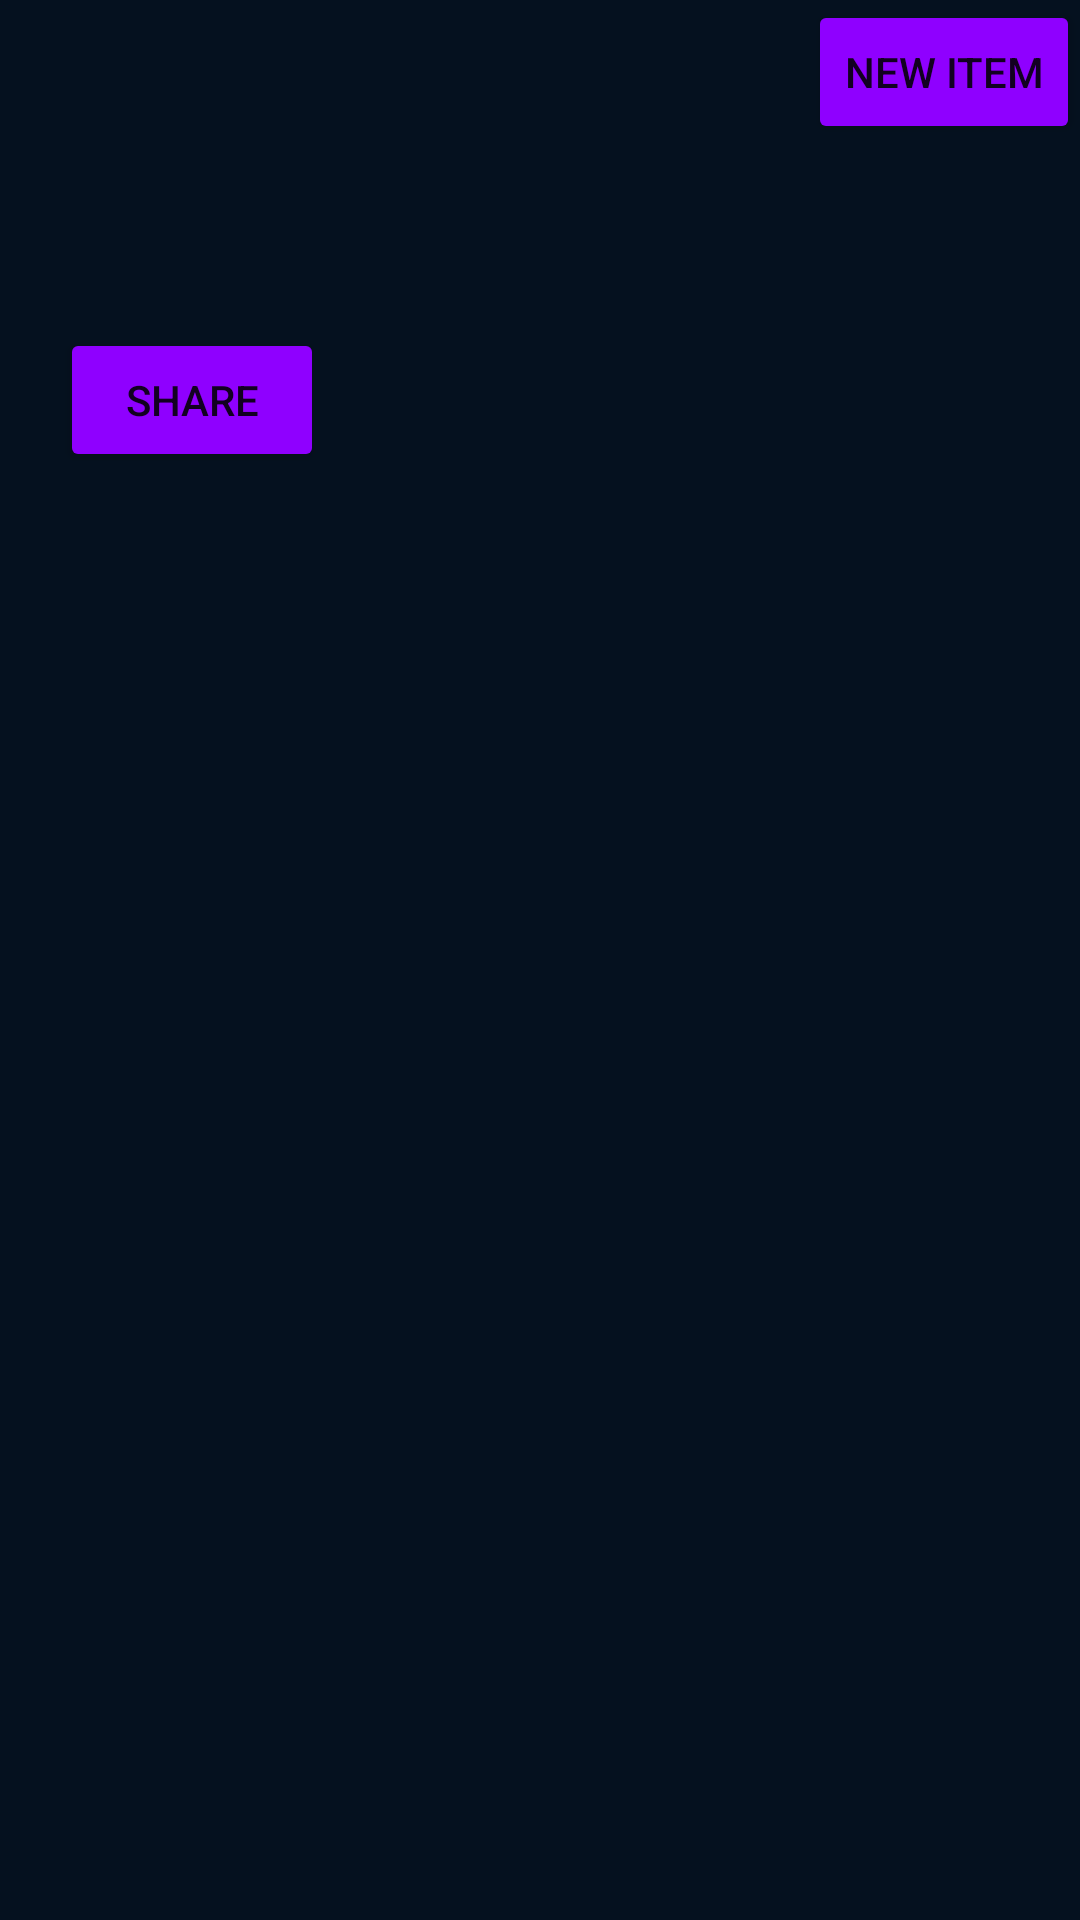

Layout XML and referenced resources for this Android screen:
<!-- AndroidManifest.xml: application theme Theme.AutomatedBill -->
<!-- res/layout/fragment_bill_checkout.xml -->
<?xml version="1.0" encoding="utf-8"?>
<androidx.constraintlayout.widget.ConstraintLayout xmlns:android="http://schemas.android.com/apk/res/android"
    xmlns:tools="http://schemas.android.com/tools"
    xmlns:app="http://schemas.android.com/apk/res-auto"
    android:layout_width="match_parent"
    android:layout_height="wrap_content"
    tools:context=".BillCheckout"
    android:background="@color/background_blue">

   <TextView
       android:layout_width="wrap_content"
       android:layout_height="wrap_content"
       android:id="@+id/billno"
       android:text=""
       tools:text="001"
       android:textColor="@color/white"
       android:textSize="22sp"
       app:layout_constraintStart_toStartOf="parent"
       app:layout_constraintTop_toTopOf="parent"
       android:layout_margin="@dimen/margin"/>

    <androidx.cardview.widget.CardView
        android:id="@id/cardview"
        android:layout_width="wrap_content"
        android:layout_height="wrap_content"
        android:layout_marginTop="60dp"
        android:layout_marginBottom="40dp"
        app:layout_constraintTop_toBottomOf="@id/billno"
        app:layout_constraintStart_toStartOf="@id/billno"
        app:cardBackgroundColor="@color/transparent">
    
    <androidx.recyclerview.widget.RecyclerView
        android:layout_width="match_parent"
        android:layout_height="match_parent"
        android:id="@+id/bill_recycler"
        tools:listitem="@layout/inventory_list"/>
    </androidx.cardview.widget.CardView>
    <Button
        android:text="New Item"
        android:layout_width="wrap_content"
        android:layout_height="wrap_content"
        android:id="@+id/addbillnewitembtn"
        android:backgroundTint="@color/btn_purple"
        app:layout_constraintTop_toTopOf="@id/billno"
        app:layout_constraintEnd_toEndOf="parent"
        android:layout_marginRight="@dimen/margin" />
    <Button
        android:layout_width="wrap_content"
        android:layout_height="wrap_content"
        android:id="@+id/shareBtn"
        android:layout_margin="20dp"
        app:layout_constraintTop_toBottomOf="@id/cardview"
        app:layout_constraintStart_toStartOf="parent"
        android:text="Share"
        android:backgroundTint="@color/btn_purple"/>
    

</androidx.constraintlayout.widget.ConstraintLayout>
<!-- res/layout/inventory_list.xml (included above) -->
<?xml version="1.0" encoding="utf-8"?>
<androidx.constraintlayout.widget.ConstraintLayout
    xmlns:android="http://schemas.android.com/apk/res/android"
    xmlns:app="http://schemas.android.com/apk/res-auto"
    xmlns:tools="http://schemas.android.com/tools"
    android:layout_width="match_parent"
    android:layout_height="48dp"
    android:descendantFocusability="blocksDescendants"
    android:background="@color/background_blue">

    <TextView
        android:id="@+id/item_name"
        style="@style/Widget.Inventory.ListItemTextView"
        android:layout_width="180dp"
        android:layout_marginStart="@dimen/margin_between_elements"
        android:fontFamily="sans-serif"
        android:textColor="@color/white"
        app:layout_constraintEnd_toStartOf="@+id/item_price"
        app:layout_constraintStart_toStartOf="parent"
        app:layout_constraintTop_toTopOf="parent"
        tools:text="Cogs and Widgets" />

    <TextView
        android:id="@+id/item_price"
        style="@style/Widget.Inventory.ListItemTextView"
        android:layout_width="100dp"
        android:layout_below="@+id/item_name"
        android:layout_marginStart="@dimen/margin_between_elements"
        android:fontFamily="sans-serif-medium"
        android:textColor="@color/white"
        android:textAlignment="center"
        app:layout_constraintEnd_toStartOf="@+id/item_quantity"
        app:layout_constraintHorizontal_weight="1"
        app:layout_constraintStart_toEndOf="@+id/item_name"
        app:layout_constraintTop_toTopOf="parent"
        tools:text="$4.99" />

    <TextView
        android:id="@+id/item_quantity"
        style="@style/Widget.Inventory.ListItemTextView"
        android:layout_width="80dp"
        android:layout_alignParentEnd="true"
        android:textColor="@color/white"
        android:layout_marginEnd="@dimen/margin_between_elements"
        android:fontFamily="sans-serif-medium"
        android:textAlignment="center"
        app:layout_constraintEnd_toEndOf="parent"
        app:layout_constraintHorizontal_weight="1"
        app:layout_constraintTop_toTopOf="parent"
        tools:text="3" />

</androidx.constraintlayout.widget.ConstraintLayout>
<!-- resources referenced by this layout -->
<resources>
  <color name="background_blue">#05111F</color>
  <color name="btn_purple">#8F00FF</color>
  <color name="white">#FFFFFFFF</color>
  <style name="Widget.Inventory.ListItemTextView" parent="Widget.MaterialComponents.TextView">
          <item name="android:gravity">center_vertical</item>
          <item name="android:layout_height">48dp</item>
          <item name="android:textAppearance">?attr/textAppearanceBody1</item>
      </style>
  <style name="Theme.AutomatedBill" parent="Theme.MaterialComponents.DayNight.DarkActionBar">
          
          <item name="colorPrimary">@color/background_blue</item>
          <item name="colorPrimaryVariant">@color/purple_700</item>
          <item name="colorOnPrimary">@color/black</item>
          
          <item name="colorSecondary">@color/teal_200</item>
          <item name="colorSecondaryVariant">@color/teal_200</item>
          <item name="colorOnSecondary">@color/black</item>
          
          <item name="android:statusBarColor" tools:targetApi="l">@color/blue_btn</item>
          
      </style>
  <color name="purple_700">#FF3700B3</color>
  <color name="black">#FF000000</color>
  <color name="teal_200">#FF03DAC5</color>
  <color name="blue_btn">#3F45FB</color>
</resources>
